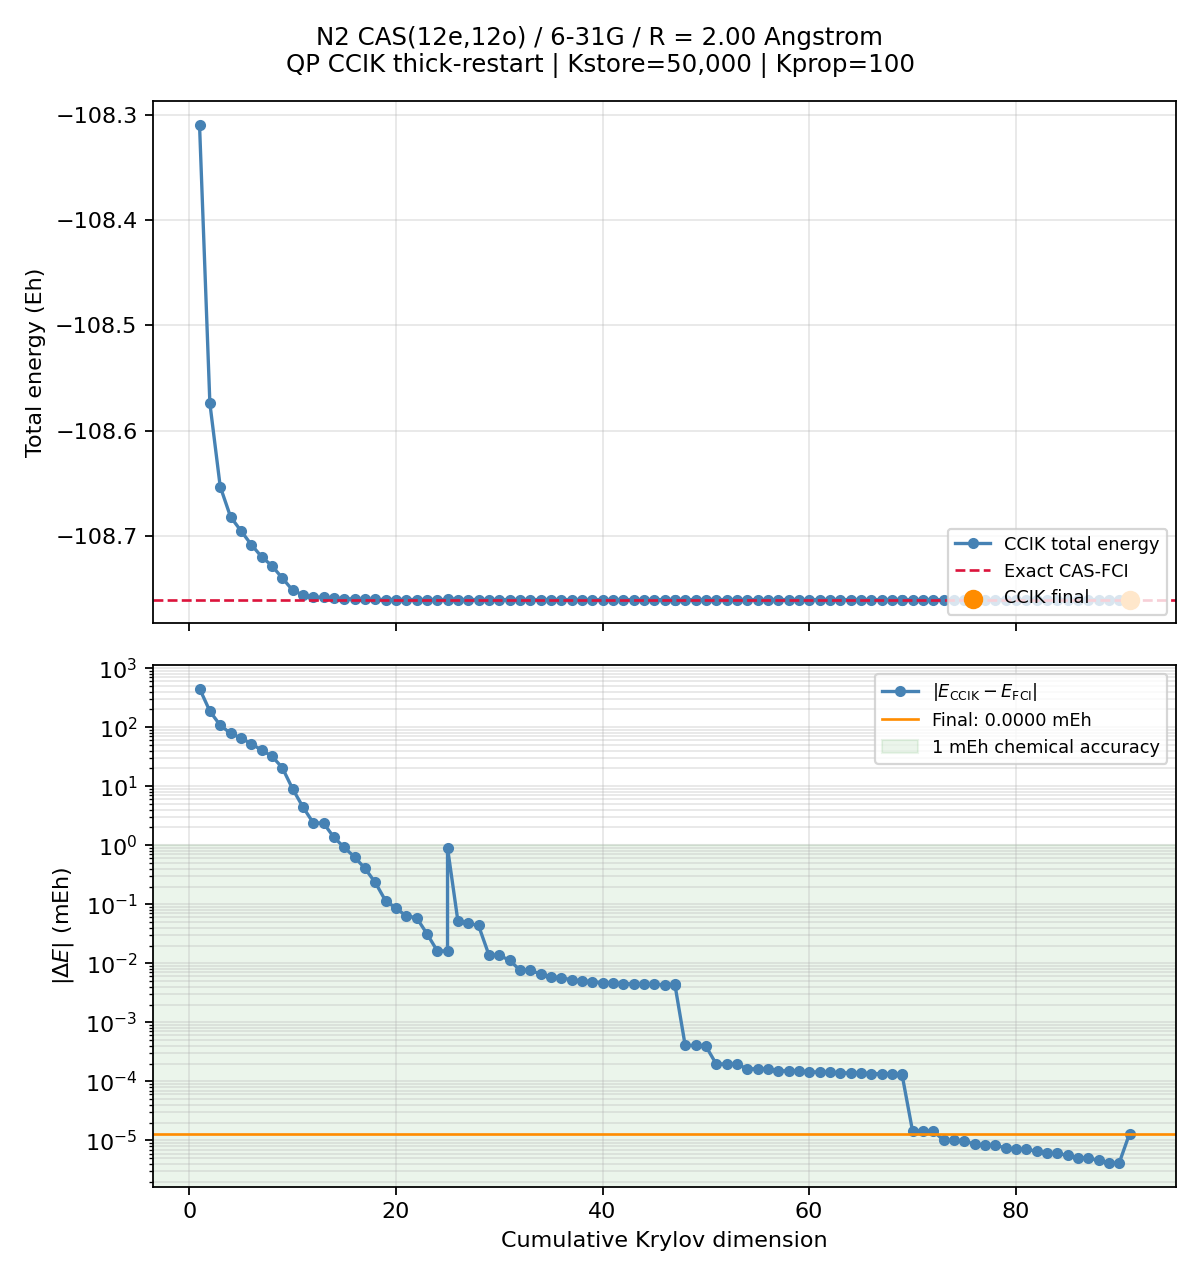

Source data for this figure (header and first rows):
cycle, local_iter, cum_krylov, total_energy_eh, abs_error_mEh
1, 1, 1, -108.3, 451.3
1, 2, 2, -108.6, 186.7
1, 3, 3, -108.7, 107.6
1, 4, 4, -108.7, 78.81
1, 5, 5, -108.7, 65.61
1, 6, 6, -108.7, 52.46
1, 7, 7, -108.7, 40.92
1, 8, 8, -108.7, 32.26
1, 9, 9, -108.7, 20.7
1, 10, 10, -108.8, 9.071
1, 11, 11, -108.8, 4.462
1, 12, 12, -108.8, 2.401
1, 13, 13, -108.8, 2.365
1, 14, 14, -108.8, 1.364
1, 15, 15, -108.8, 0.9177
1, 16, 16, -108.8, 0.6321
1, 17, 17, -108.8, 0.4072
1, 18, 18, -108.8, 0.2348
1, 19, 19, -108.8, 0.1151
1, 20, 20, -108.8, 0.08627
1, 21, 21, -108.8, 0.06326
1, 22, 22, -108.8, 0.05928
1, 23, 23, -108.8, 0.03187
1, 24, 24, -108.8, 0.01633
1, 25, 25, -108.8, 0.01611
2, 3, 25, -108.8, 0.9022
2, 4, 26, -108.8, 0.05243
2, 5, 27, -108.8, 0.0474
2, 6, 28, -108.8, 0.04371
2, 7, 29, -108.8, 0.01394
2, 8, 30, -108.8, 0.01363
2, 9, 31, -108.8, 0.0113
2, 10, 32, -108.8, 0.007689
2, 11, 33, -108.8, 0.007677
2, 12, 34, -108.8, 0.006574
2, 13, 35, -108.8, 0.005878
2, 14, 36, -108.8, 0.005743
2, 15, 37, -108.8, 0.005228
2, 16, 38, -108.8, 0.005056
2, 17, 39, -108.8, 0.004886
2, 18, 40, -108.8, 0.004704
2, 19, 41, -108.8, 0.004659
2, 20, 42, -108.8, 0.004543
2, 21, 43, -108.8, 0.004471
2, 22, 44, -108.8, 0.004458
2, 23, 45, -108.8, 0.004387
2, 24, 46, -108.8, 0.004367
2, 25, 47, -108.8, 0.004361
3, 3, 47, -108.8, 0.004412
3, 4, 48, -108.8, 0.0004056
3, 5, 49, -108.8, 0.0004054
3, 6, 50, -108.8, 0.0003951
3, 7, 51, -108.8, 0.0001972
3, 8, 52, -108.8, 0.0001972
3, 9, 53, -108.8, 0.0001964
3, 10, 54, -108.8, 0.0001636
3, 11, 55, -108.8, 0.0001633
3, 12, 56, -108.8, 0.0001633
3, 13, 57, -108.8, 0.0001511
3, 14, 58, -108.8, 0.0001507
... 34 more rows
